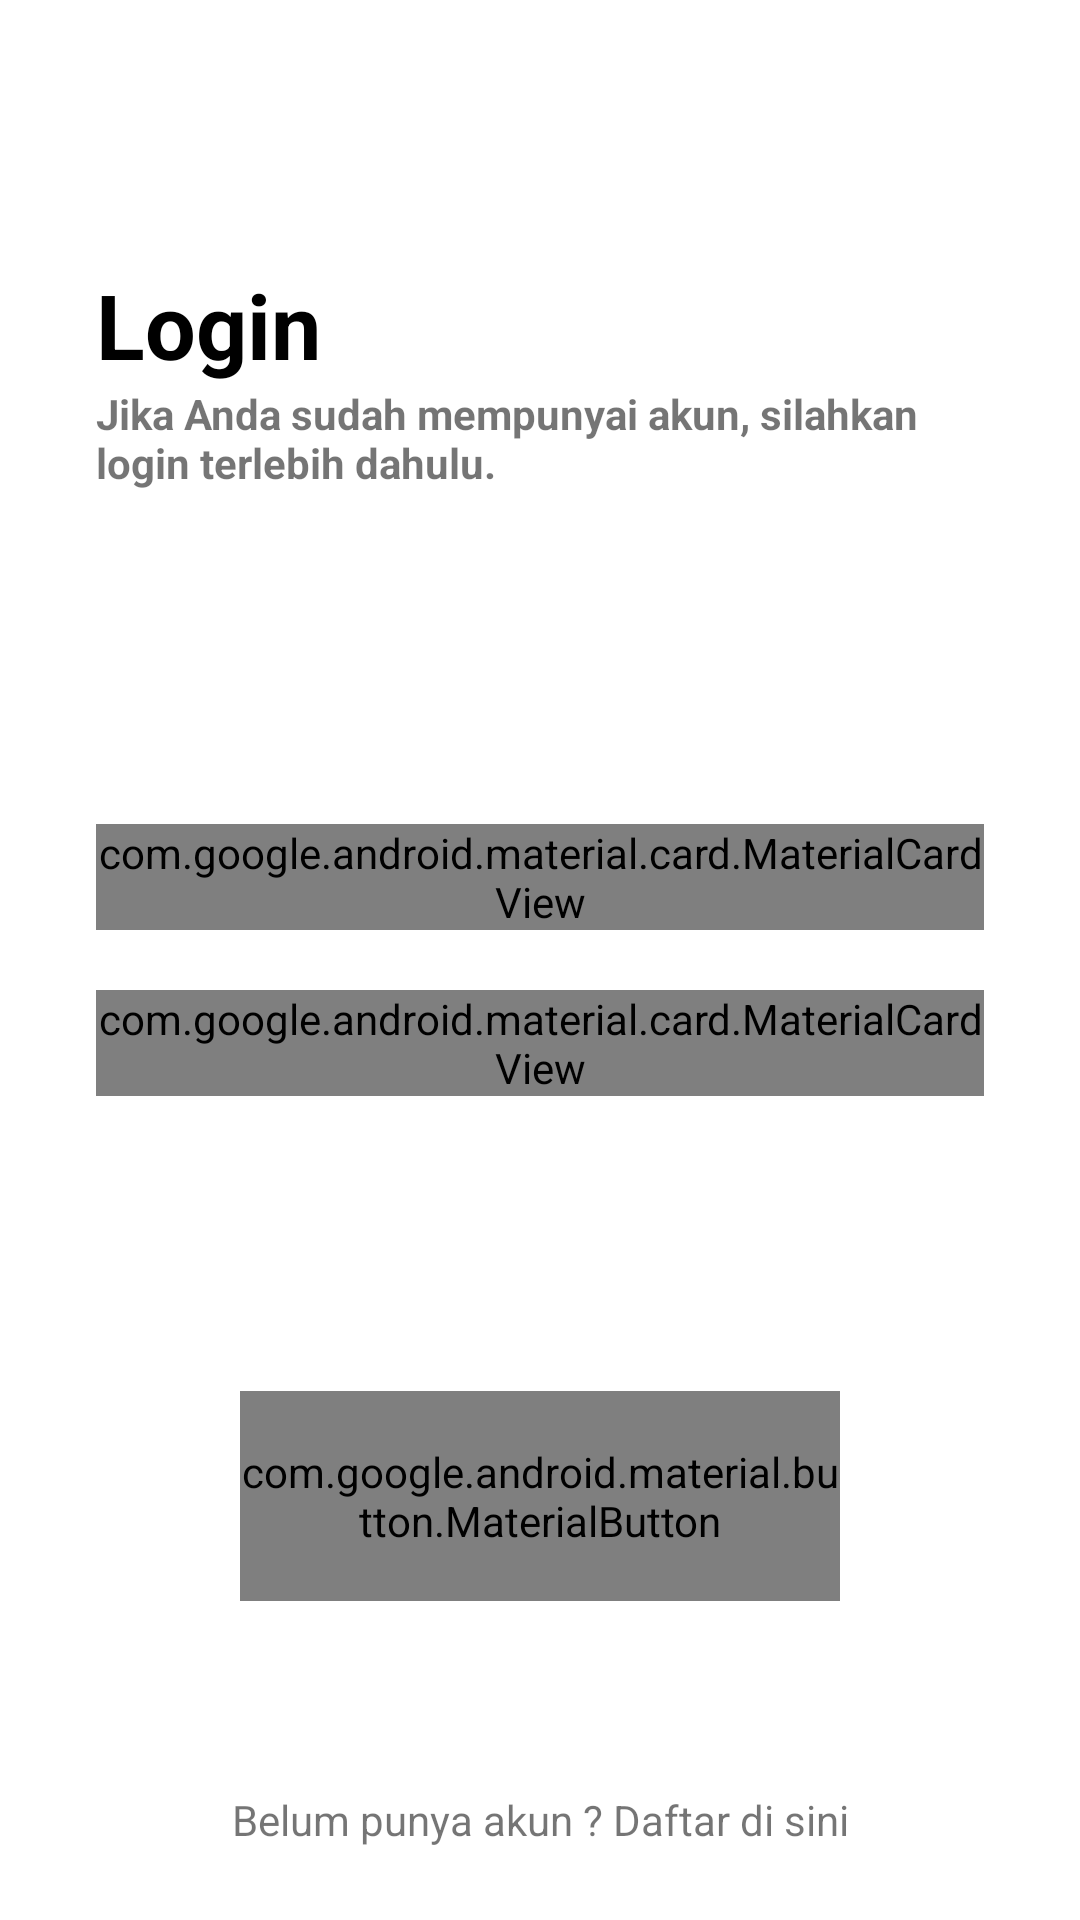

Android layout source for this screen:
<!-- AndroidManifest.xml: activity theme AppTheme.NoActionBar -->
<!-- res/layout/activity_login.xml -->
<?xml version="1.0" encoding="utf-8"?>
<androidx.constraintlayout.widget.ConstraintLayout xmlns:android="http://schemas.android.com/apk/res/android"
    xmlns:app="http://schemas.android.com/apk/res-auto"
    xmlns:tools="http://schemas.android.com/tools"
    android:layout_width="match_parent"
    android:background="@color/colorWhite"
    android:layout_height="match_parent"
    android:padding="16dp"
    tools:context=".activity.auth.login.LoginActivity">

    <LinearLayout
        android:layout_marginTop="?attr/actionBarSize"
        android:id="@+id/linearLayout2"
        android:layout_width="match_parent"
        android:layout_height="wrap_content"
        android:orientation="vertical"
        android:padding="16dp"
        app:layout_constraintTop_toTopOf="parent"
        tools:ignore="MissingConstraints"
        tools:layout_editor_absoluteX="16dp">

        <TextView
            android:layout_width="wrap_content"
            android:layout_height="wrap_content"
            android:text="Login"
            android:textColor="@color/colorBlack"
            android:textSize="30dp"
            android:textStyle="bold" />

        <TextView
            android:textSize="14dp"
            android:layout_width="wrap_content"
            android:layout_height="wrap_content"
            android:text="Jika Anda sudah mempunyai akun, silahkan login terlebih dahulu."
            android:textStyle="bold" />
    </LinearLayout>

    <LinearLayout
        android:id="@+id/linearLayout"
        android:layout_width="match_parent"
        android:layout_height="wrap_content"
        android:layout_marginTop="8dp"
        android:layout_marginBottom="8dp"
        android:orientation="vertical"
        android:padding="16dp"
        app:layout_constraintBottom_toBottomOf="parent"
        app:layout_constraintTop_toTopOf="parent"
        tools:ignore="MissingConstraints"
        tools:layout_editor_absoluteX="16dp">

        <com.google.android.material.card.MaterialCardView
            android:layout_width="match_parent"
            android:layout_height="wrap_content"
            android:background="@color/colorGrey"
            app:cardCornerRadius="5dp"
            app:cardElevation="0dp">

            <com.google.android.material.textfield.TextInputLayout
                style="@style/Widget.MaterialComponents.TextInputLayout.OutlineBox"
                android:layout_width="match_parent"
                android:layout_height="wrap_content">

                <EditText
                    android:layout_width="match_parent"
                    android:textSize="@dimen/input_size"
                    android:id="@+id/txt_uname"
                    android:layout_height="wrap_content"
                    android:hint="Username" />

            </com.google.android.material.textfield.TextInputLayout>
        </com.google.android.material.card.MaterialCardView>

        <com.google.android.material.card.MaterialCardView
            android:layout_width="match_parent"
            android:layout_height="wrap_content"
            android:layout_marginTop="20dp"
            android:background="@color/colorGrey"
            app:cardCornerRadius="5dp"
            app:cardElevation="0dp">

            <com.google.android.material.textfield.TextInputLayout
                style="@style/Widget.MaterialComponents.TextInputLayout.OutlineBox"
                android:layout_width="match_parent"
                android:layout_height="wrap_content">

                <EditText
                    android:layout_width="match_parent"
                    android:textSize="@dimen/input_size"
                    android:id="@+id/txt_upass"
                    android:inputType="textPassword"
                    android:layout_height="wrap_content"
                    android:hint="Password" />

            </com.google.android.material.textfield.TextInputLayout>
        </com.google.android.material.card.MaterialCardView>
    </LinearLayout>

    <LinearLayout
        android:padding="10dp"
        android:gravity="center"
        android:layout_width="220dp"
        android:layout_height="90dp"
        android:layout_marginStart="8dp"
        android:layout_marginLeft="8dp"
        android:layout_marginEnd="8dp"
        android:layout_marginRight="8dp"
        android:layout_marginBottom="8dp"
        app:layout_constraintBottom_toBottomOf="parent"
        app:layout_constraintEnd_toEndOf="parent"
        app:layout_constraintStart_toStartOf="parent"
        app:layout_constraintTop_toBottomOf="@+id/linearLayout"
        android:orientation="vertical">

        <com.google.android.material.button.MaterialButton
            android:id="@+id/btn_login"
            android:text="LOGIN"
            app:rippleColor="@color/colorWhite"
            app:elevation="10dp"
            android:shadowColor="@color/colorAccent"
            android:textSize="15dp"
            android:gravity="center"
            android:layout_gravity="center"
            android:textAlignment="center"
            app:cornerRadius="28dp"
            android:textColor="@color/colorWhite"
            android:background="@color/colorPrimaryDark"
            android:layout_width="match_parent"
            android:layout_height="match_parent" />

    </LinearLayout>

    <TextView
        android:id="@+id/kedaftar"
        android:layout_width="wrap_content"
        android:layout_height="wrap_content"
        android:layout_marginStart="8dp"
        android:layout_marginLeft="8dp"
        android:layout_marginEnd="8dp"
        android:layout_marginRight="8dp"
        android:layout_marginBottom="8dp"
        android:gravity="bottom"
        android:text="Belum punya akun ? Daftar di sini"
        app:layout_constraintBottom_toBottomOf="parent"
        app:layout_constraintEnd_toEndOf="parent"
        app:layout_constraintStart_toStartOf="parent" />
</androidx.constraintlayout.widget.ConstraintLayout>
<!-- resources referenced by this layout -->
<resources>
  <color name="colorAccent">#00b2ff</color>
  <color name="colorBlack">#000000</color>
  <color name="colorGrey">#efefef</color>
  <color name="colorPrimaryDark">#00574B</color>
  <color name="colorWhite">#ffffffff</color>
  <dimen name="input_size">14dp</dimen>
  <style name="AppTheme.NoActionBar">
          <item name="windowActionBar">false</item>
          <item name="windowNoTitle">true</item>
      </style>
</resources>
